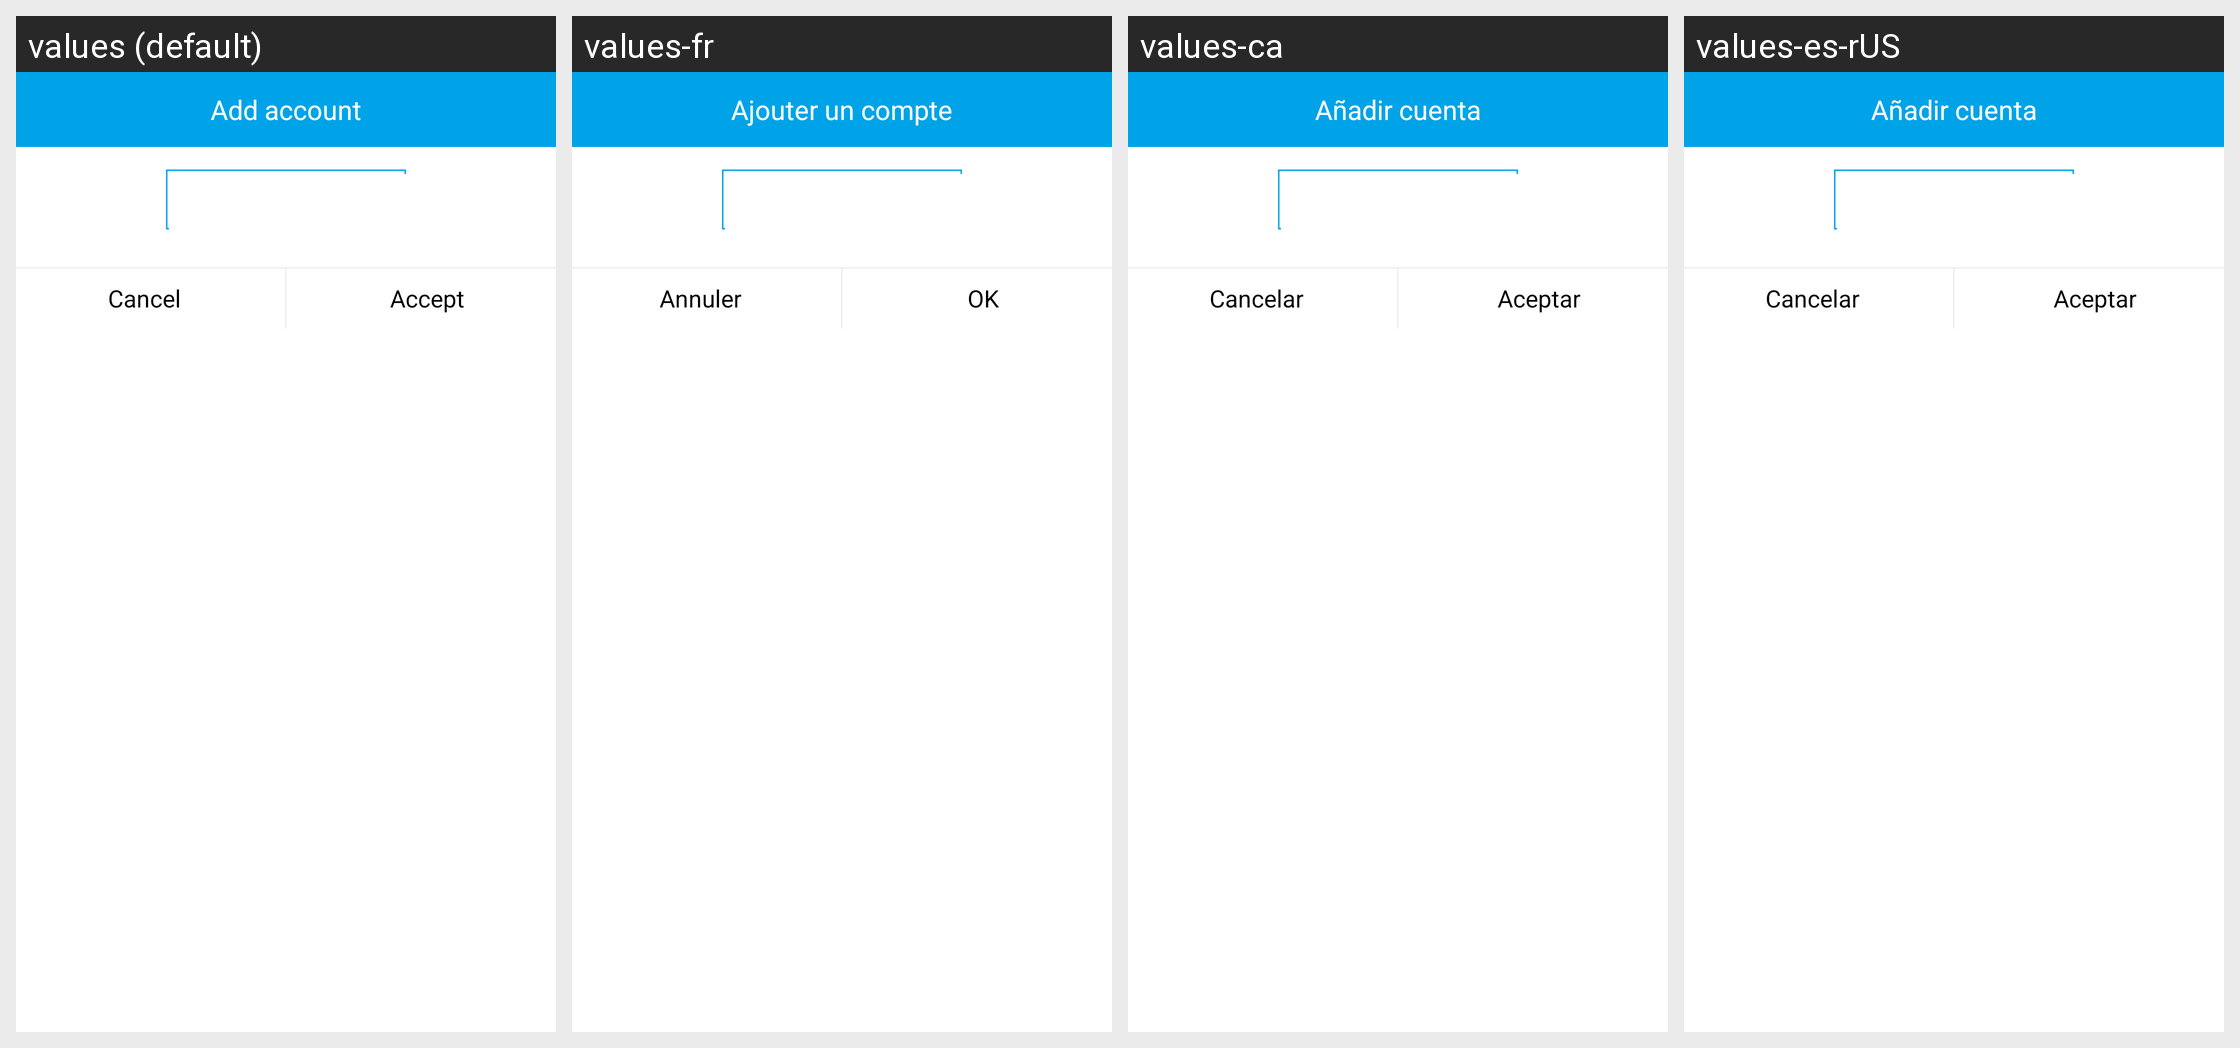

Strings drawn on this Android screen and how each of the app's shown locales translates them:
Android screen res/layout/add_cuenta.xml rendered under 4 locales, left to right: values (default), values-fr, values-ca, values-es-rUS. Device: Nexus 5 (rendered at 1080×1920; each locale shown at half size, 540×960, under a caption strip naming it); theme CustomActionBarTheme.
Other locales in the repository, not shown: values-de, values-en, values-es, values-it, values-pt.
Strings drawn on this screen, with the default value and each locale's value (text and hints the layout hard-codes, and strings that could not be matched under every locale, appear in the picture but are not listed):

addCuenta
  values: Add account
  values-fr: Ajouter un compte
  values-ca: Añadir cuenta
  values-es-rUS: Añadir cuenta

cancelar
  values: Cancel
  values-fr: Annuler
  values-ca: Cancelar
  values-es-rUS: Cancelar

aceptar
  values: Accept
  values-fr: OK
  values-ca: Aceptar
  values-es-rUS: Aceptar
